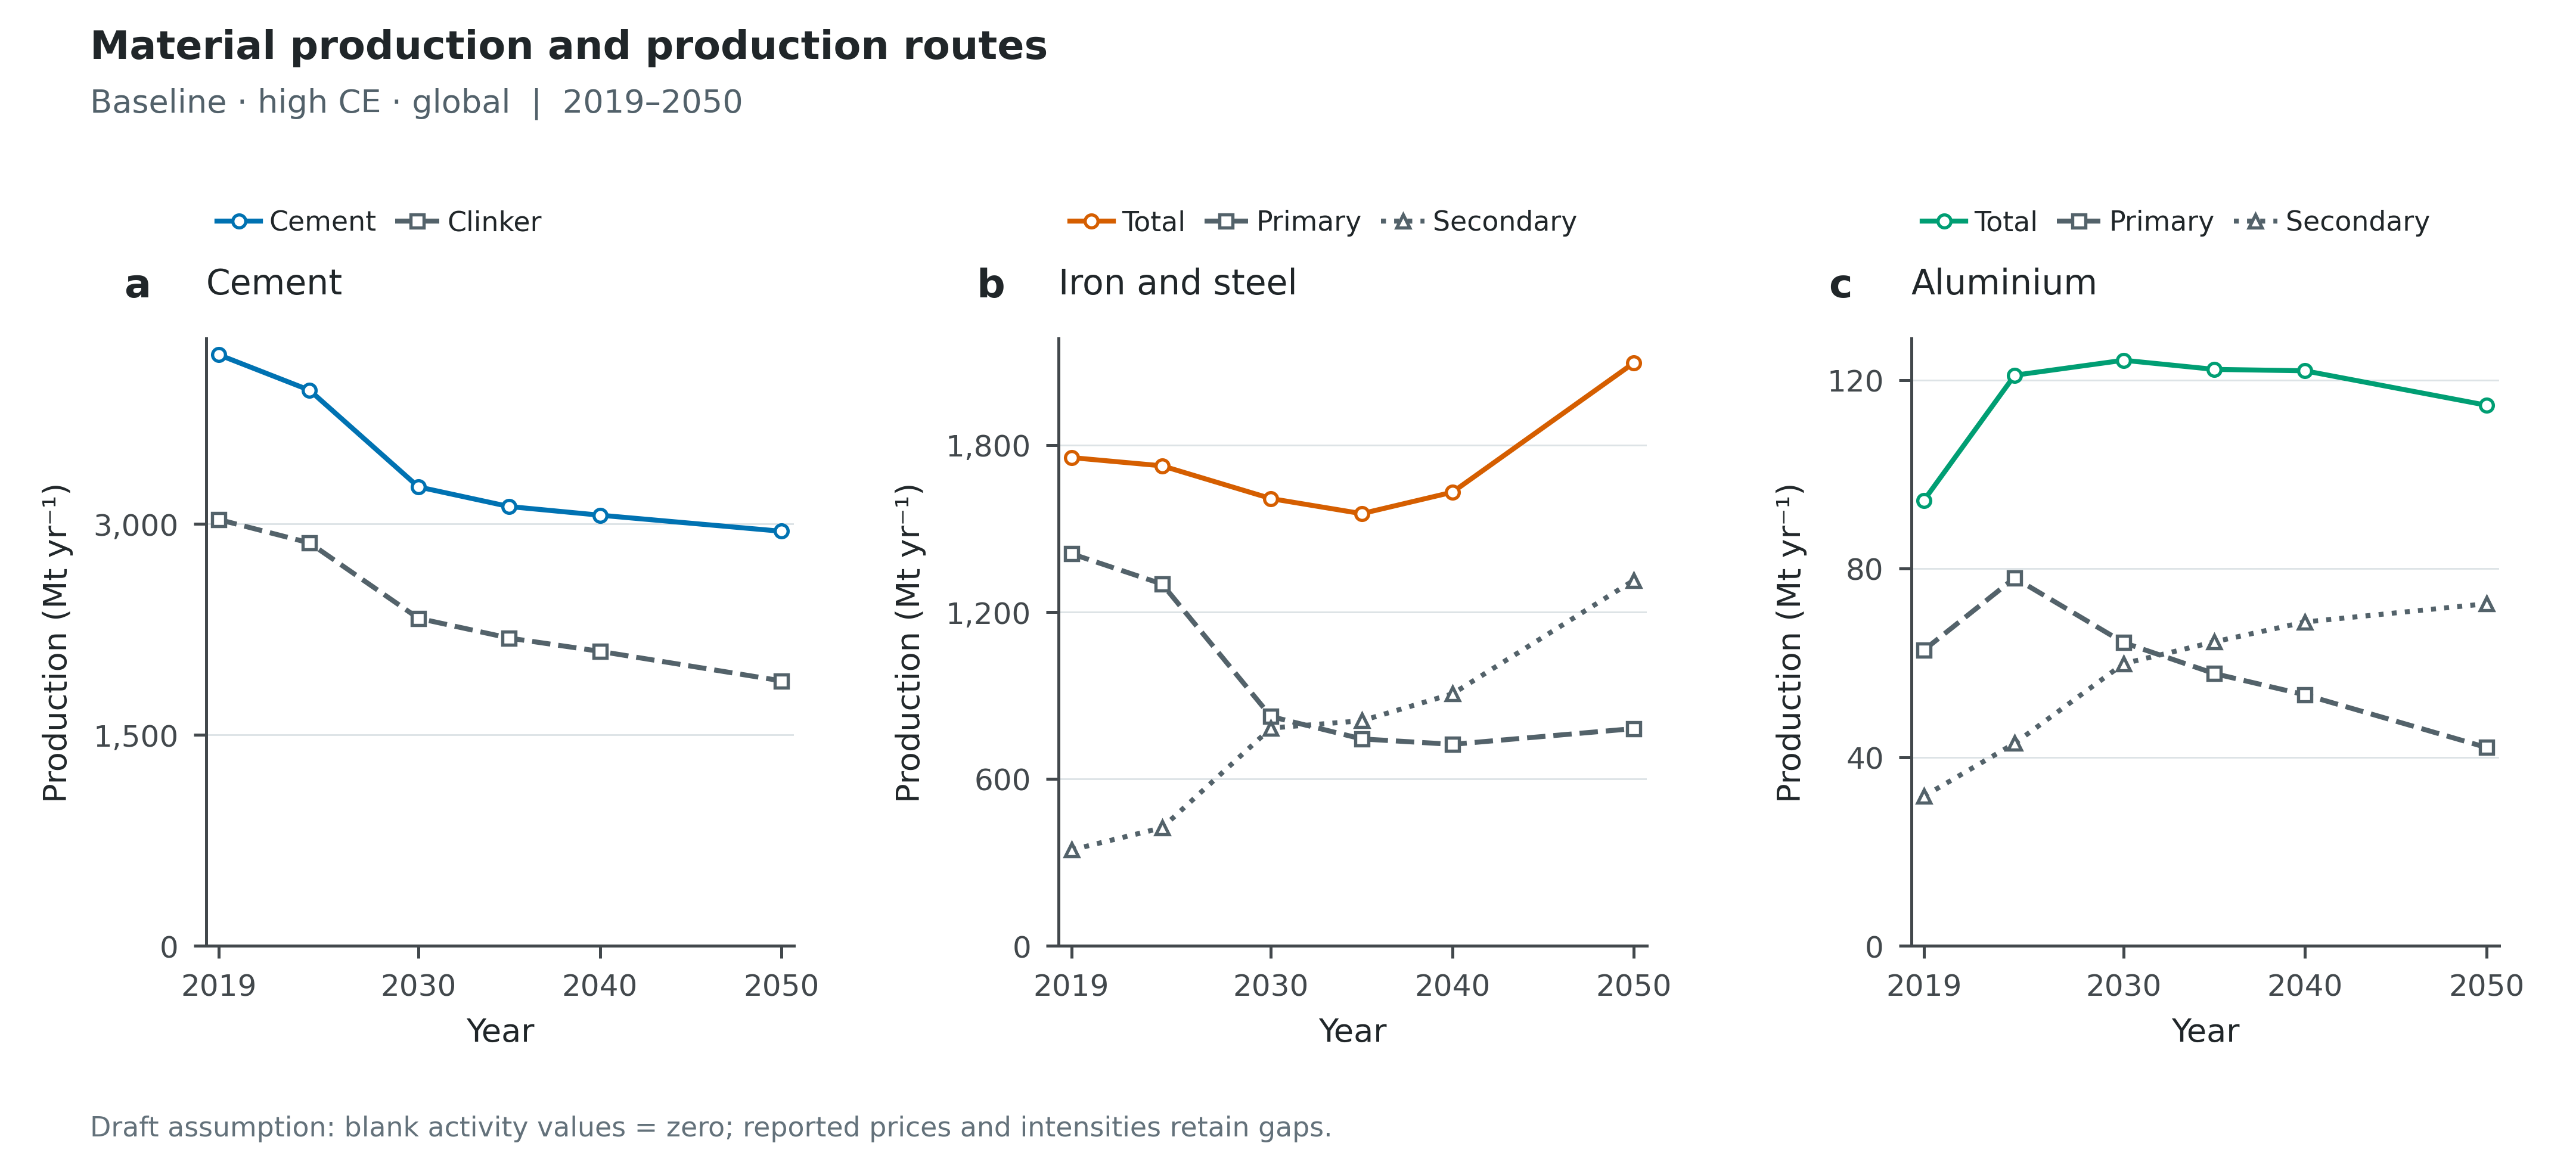

Values plotted in this chart, from the file beside it:
Scenario, Panel, Scope, Series, Year, Value, Unit, Role
baseline_highce_gbl, a, Global, Cement, 2019, 4201, Mt/yr, plotted
baseline_highce_gbl, a, Global, Cement, 2024, 3949, Mt/yr, plotted
baseline_highce_gbl, a, Global, Cement, 2030, 3262, Mt/yr, plotted
baseline_highce_gbl, a, Global, Cement, 2035, 3123, Mt/yr, plotted
baseline_highce_gbl, a, Global, Cement, 2040, 3061, Mt/yr, plotted
baseline_highce_gbl, a, Global, Cement, 2050, 2947, Mt/yr, plotted
baseline_highce_gbl, a, Global, Clinker, 2019, 3030, Mt/yr, plotted
baseline_highce_gbl, a, Global, Clinker, 2024, 2864, Mt/yr, plotted
baseline_highce_gbl, a, Global, Clinker, 2030, 2329, Mt/yr, plotted
baseline_highce_gbl, a, Global, Clinker, 2035, 2188, Mt/yr, plotted
baseline_highce_gbl, a, Global, Clinker, 2040, 2094, Mt/yr, plotted
baseline_highce_gbl, a, Global, Clinker, 2050, 1884, Mt/yr, plotted
baseline_highce_gbl, b, Global, Total, 2019, 1755, Mt/yr, plotted
baseline_highce_gbl, b, Global, Total, 2024, 1725, Mt/yr, plotted
baseline_highce_gbl, b, Global, Total, 2030, 1607, Mt/yr, plotted
baseline_highce_gbl, b, Global, Total, 2035, 1553, Mt/yr, plotted
baseline_highce_gbl, b, Global, Total, 2040, 1630, Mt/yr, plotted
baseline_highce_gbl, b, Global, Total, 2050, 2095, Mt/yr, plotted
baseline_highce_gbl, b, Global, Primary, 2019, 1409, Mt/yr, plotted
baseline_highce_gbl, b, Global, Primary, 2024, 1300, Mt/yr, plotted
baseline_highce_gbl, b, Global, Primary, 2030, 824.3, Mt/yr, plotted
baseline_highce_gbl, b, Global, Primary, 2035, 744, Mt/yr, plotted
baseline_highce_gbl, b, Global, Primary, 2040, 724.5, Mt/yr, plotted
baseline_highce_gbl, b, Global, Primary, 2050, 781.1, Mt/yr, plotted
baseline_highce_gbl, b, Global, Secondary, 2019, 345.3, Mt/yr, plotted
baseline_highce_gbl, b, Global, Secondary, 2024, 424.7, Mt/yr, plotted
baseline_highce_gbl, b, Global, Secondary, 2030, 783.1, Mt/yr, plotted
baseline_highce_gbl, b, Global, Secondary, 2035, 809.3, Mt/yr, plotted
baseline_highce_gbl, b, Global, Secondary, 2040, 905.8, Mt/yr, plotted
baseline_highce_gbl, b, Global, Secondary, 2050, 1314, Mt/yr, plotted
baseline_highce_gbl, c, Global, Total, 2019, 94.5, Mt/yr, plotted
baseline_highce_gbl, c, Global, Total, 2024, 121, Mt/yr, plotted
baseline_highce_gbl, c, Global, Total, 2030, 124.2, Mt/yr, plotted
baseline_highce_gbl, c, Global, Total, 2035, 122.3, Mt/yr, plotted
baseline_highce_gbl, c, Global, Total, 2040, 122, Mt/yr, plotted
baseline_highce_gbl, c, Global, Total, 2050, 114.7, Mt/yr, plotted
baseline_highce_gbl, c, Global, Primary, 2019, 62.75, Mt/yr, plotted
baseline_highce_gbl, c, Global, Primary, 2024, 78.04, Mt/yr, plotted
baseline_highce_gbl, c, Global, Primary, 2030, 64.33, Mt/yr, plotted
baseline_highce_gbl, c, Global, Primary, 2035, 57.77, Mt/yr, plotted
baseline_highce_gbl, c, Global, Primary, 2040, 53.26, Mt/yr, plotted
baseline_highce_gbl, c, Global, Primary, 2050, 42.09, Mt/yr, plotted
baseline_highce_gbl, c, Global, Secondary, 2019, 31.75, Mt/yr, plotted
baseline_highce_gbl, c, Global, Secondary, 2024, 42.97, Mt/yr, plotted
baseline_highce_gbl, c, Global, Secondary, 2030, 59.86, Mt/yr, plotted
baseline_highce_gbl, c, Global, Secondary, 2035, 64.49, Mt/yr, plotted
baseline_highce_gbl, c, Global, Secondary, 2040, 68.7, Mt/yr, plotted
baseline_highce_gbl, c, Global, Secondary, 2050, 72.57, Mt/yr, plotted
